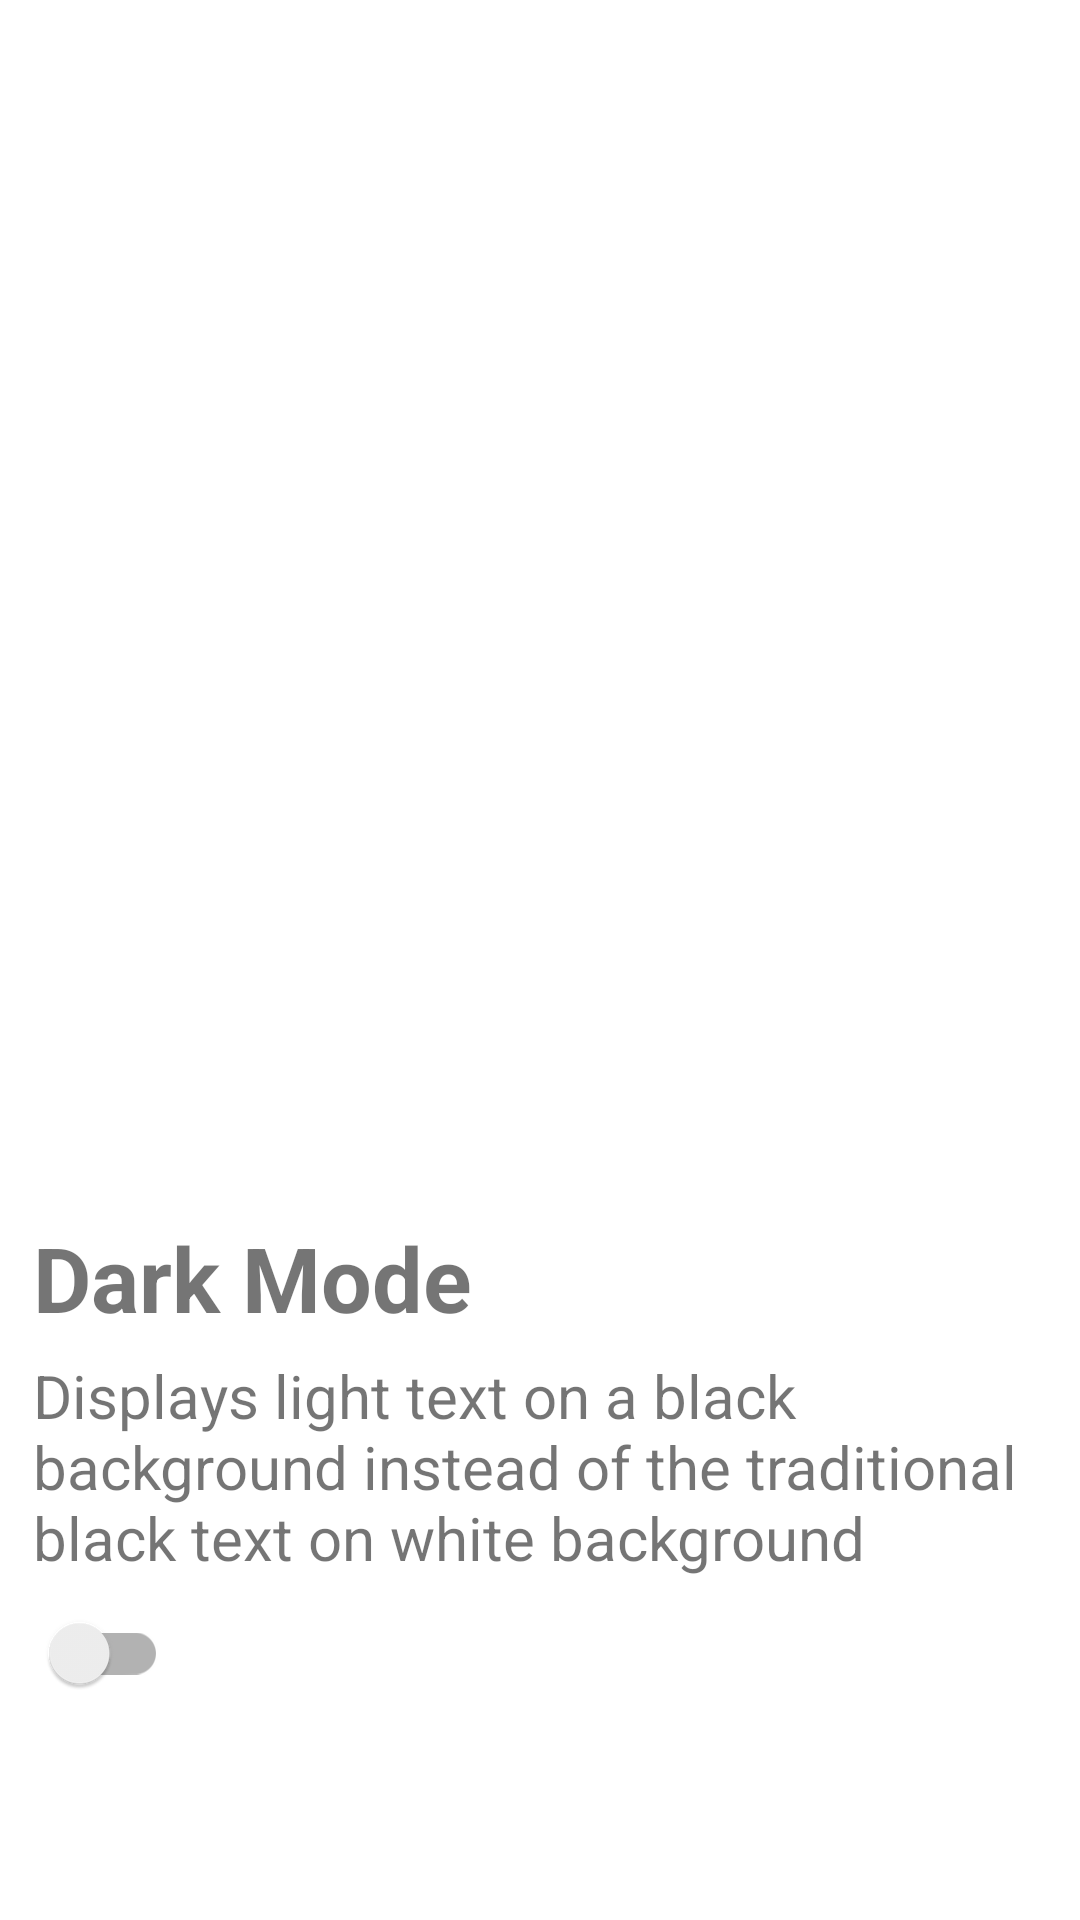

Produce the Android XML layout that renders to this screen, including the resource entries it uses.
<!-- AndroidManifest.xml: application theme Theme.IdentityManager -->
<!-- res/layout/activity_settings.xml -->
<?xml version="1.0" encoding="utf-8"?>
<RelativeLayout xmlns:android="http://schemas.android.com/apk/res/android"
    android:layout_width="match_parent"
    android:layout_height="match_parent">


    <TextView
        android:id="@+id/t1"
        android:layout_width="wrap_content"
        android:layout_height="wrap_content"
        android:layout_alignParentStart="true"
        android:layout_alignParentBottom="true"
        android:layout_marginStart="11dp"
        android:layout_marginBottom="194dp"
        android:text="Dark Mode"
        android:textSize="30sp"
        android:textStyle="bold" />

    <TextView
        android:id="@+id/t2"
        android:layout_width="wrap_content"
        android:layout_height="wrap_content"
        android:layout_alignParentStart="true"
        android:layout_alignParentEnd="true"
        android:layout_alignParentBottom="true"
        android:layout_marginStart="11dp"
        android:layout_marginEnd="-3dp"
        android:layout_marginBottom="114dp"
        android:text="Displays light text on a black background instead of the traditional black text on white background"
        android:textSize="20sp" />

    <androidx.appcompat.widget.SwitchCompat
        android:id="@+id/s1"
        android:layout_width="wrap_content"
        android:layout_height="wrap_content"
        android:layout_alignParentStart="true"
        android:layout_alignParentBottom="true"
        android:layout_centerHorizontal="true"
        android:layout_marginStart="8dp"
        android:layout_marginTop="186dp"
        android:layout_marginBottom="65dp" />

</RelativeLayout>
<!-- resources referenced by this layout -->
<resources>
  <style name="Theme.IdentityManager" parent="Theme.MaterialComponents.DayNight.DarkActionBar">
          
          <item name="colorPrimary">#0096FF</item>
          <item name="colorPrimaryVariant">#0096FF</item>
          <item name="colorOnPrimary">@color/white</item>
          
          <item name="colorSecondary">@color/teal_200</item>
          <item name="colorSecondaryVariant">@color/teal_700</item>
          <item name="colorOnSecondary">@color/black</item>
          
          <item name="android:statusBarColor" tools:targetApi="l">?attr/colorPrimaryVariant</item>
          
      </style>
  <!-- not gathered from this repository: default colours our renderer supplied (Android Studio template values) -->
  <color name="teal_200">#FF03DAC5</color>
  <color name="teal_700">#FF018786</color>
  <color name="black">#FF000000</color>
  <color name="white">#FFFFFFFF</color>
</resources>
